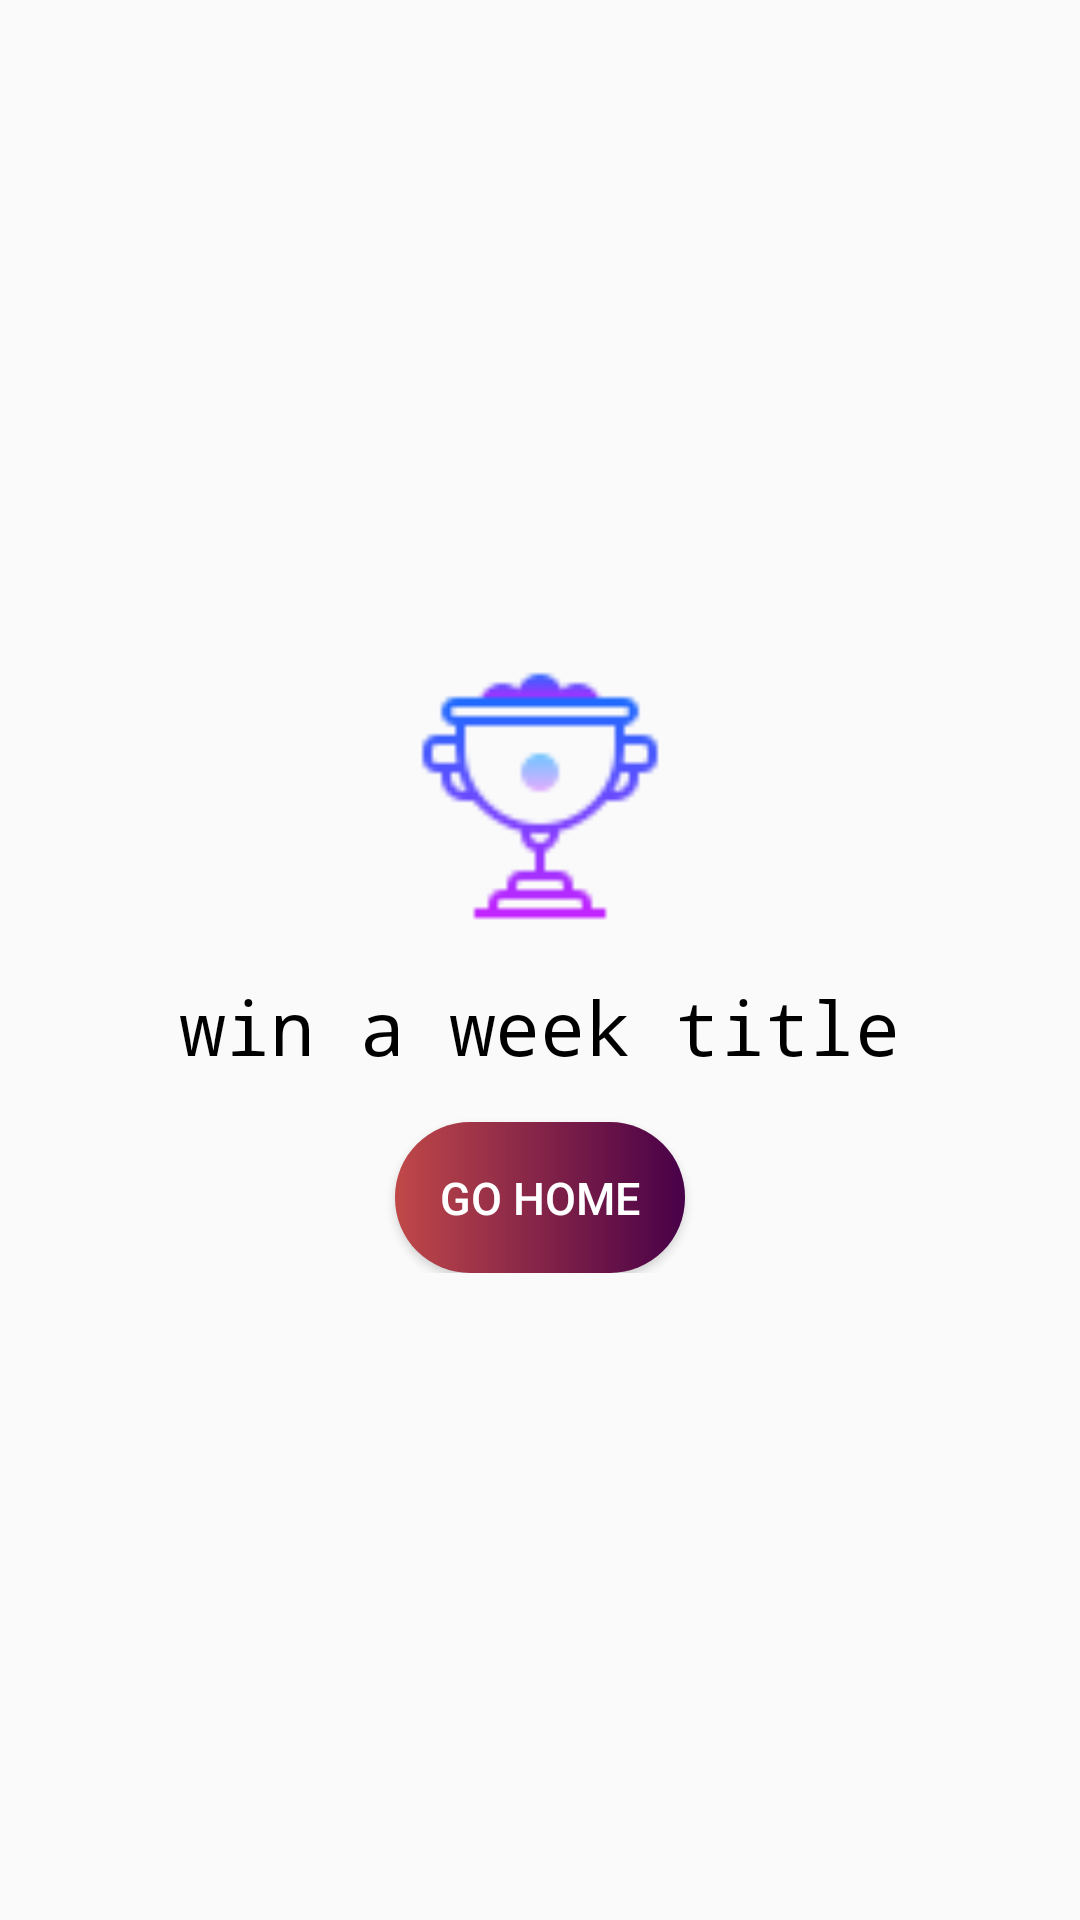

Produce the Android XML layout that renders to this screen, including the resource entries it uses.
<!-- AndroidManifest.xml: application theme AppTheme -->
<!-- res/layout/activity_winner_week.xml -->
<?xml version="1.0" encoding="utf-8"?>
<RelativeLayout xmlns:android="http://schemas.android.com/apk/res/android"
    xmlns:app="http://schemas.android.com/apk/res-auto"
    xmlns:tools="http://schemas.android.com/tools"
    android:layout_width="match_parent"
    android:layout_height="match_parent"
    tools:context=".Activites.WinnerWeek">

    <LinearLayout
        android:layout_width="match_parent"
        android:layout_height="wrap_content"
        android:layout_centerVertical="true"
        android:orientation="vertical">
        <androidx.appcompat.widget.AppCompatImageView
            android:layout_width="100dp"
            android:layout_height="100dp"
            android:layout_gravity="center"
            android:src="@drawable/winner" />
        <androidx.appcompat.widget.AppCompatTextView
            android:layout_width="wrap_content"
            android:layout_height="wrap_content"
            android:text="win a week title"
            android:layout_gravity="center"
            android:textSize="25sp"
            android:textColor="#000"
            android:fontFamily="monospace"
            android:layout_marginTop="10dp"
            android:textStyle="normal"/>
        <Button
            android:layout_width="wrap_content"
            android:layout_height="wrap_content"
            android:background="@drawable/button"
            android:text="GO Home"
            android:textColor="#fff"
            android:textSize="15sp"
            android:padding="15dp"
            android:layout_gravity="center"
            android:layout_marginTop="15dp"/>
    </LinearLayout>
</RelativeLayout>
<!-- resources referenced by this layout -->
<resources>
  <!-- drawable button (drawable) -->
  <?xml version="1.0" encoding="utf-8"?>
  <shape xmlns:android="http://schemas.android.com/apk/res/android">
      <gradient
          android:startColor="#c04848"
          android:endColor="#480048"
          />
      <corners android:radius="25dp"/>
  </shape>
  <!-- drawable winner: png bitmap (drawable, 1615 bytes) -->
  <style name="AppTheme" parent="Theme.AppCompat.Light.NoActionBar">
          
          <item name="colorPrimary">@color/colorPrimary</item>
          <item name="colorPrimaryDark">@color/colorPrimaryDark</item>
          <item name="colorAccent">@color/colorAccent</item>
      </style>
  <color name="colorPrimary">#ccc</color>
  <color name="colorPrimaryDark">#ccc</color>
  <color name="colorAccent">#ccc</color>
      !--colors for modern ui--&gt;
</resources>
